Image classification data set "traffic_light_dataset" (kputhanangadi/auto_chime on GitHub). Class labels (4): green light, yellow light, red light, 3 not.

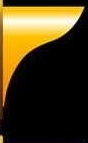
Label: 3 not

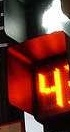
Label: 3 not

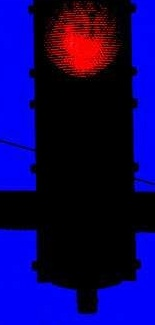
Label: red light

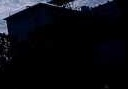
Label: 3 not

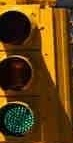
Label: green light

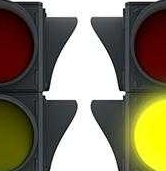
Label: 3 not
